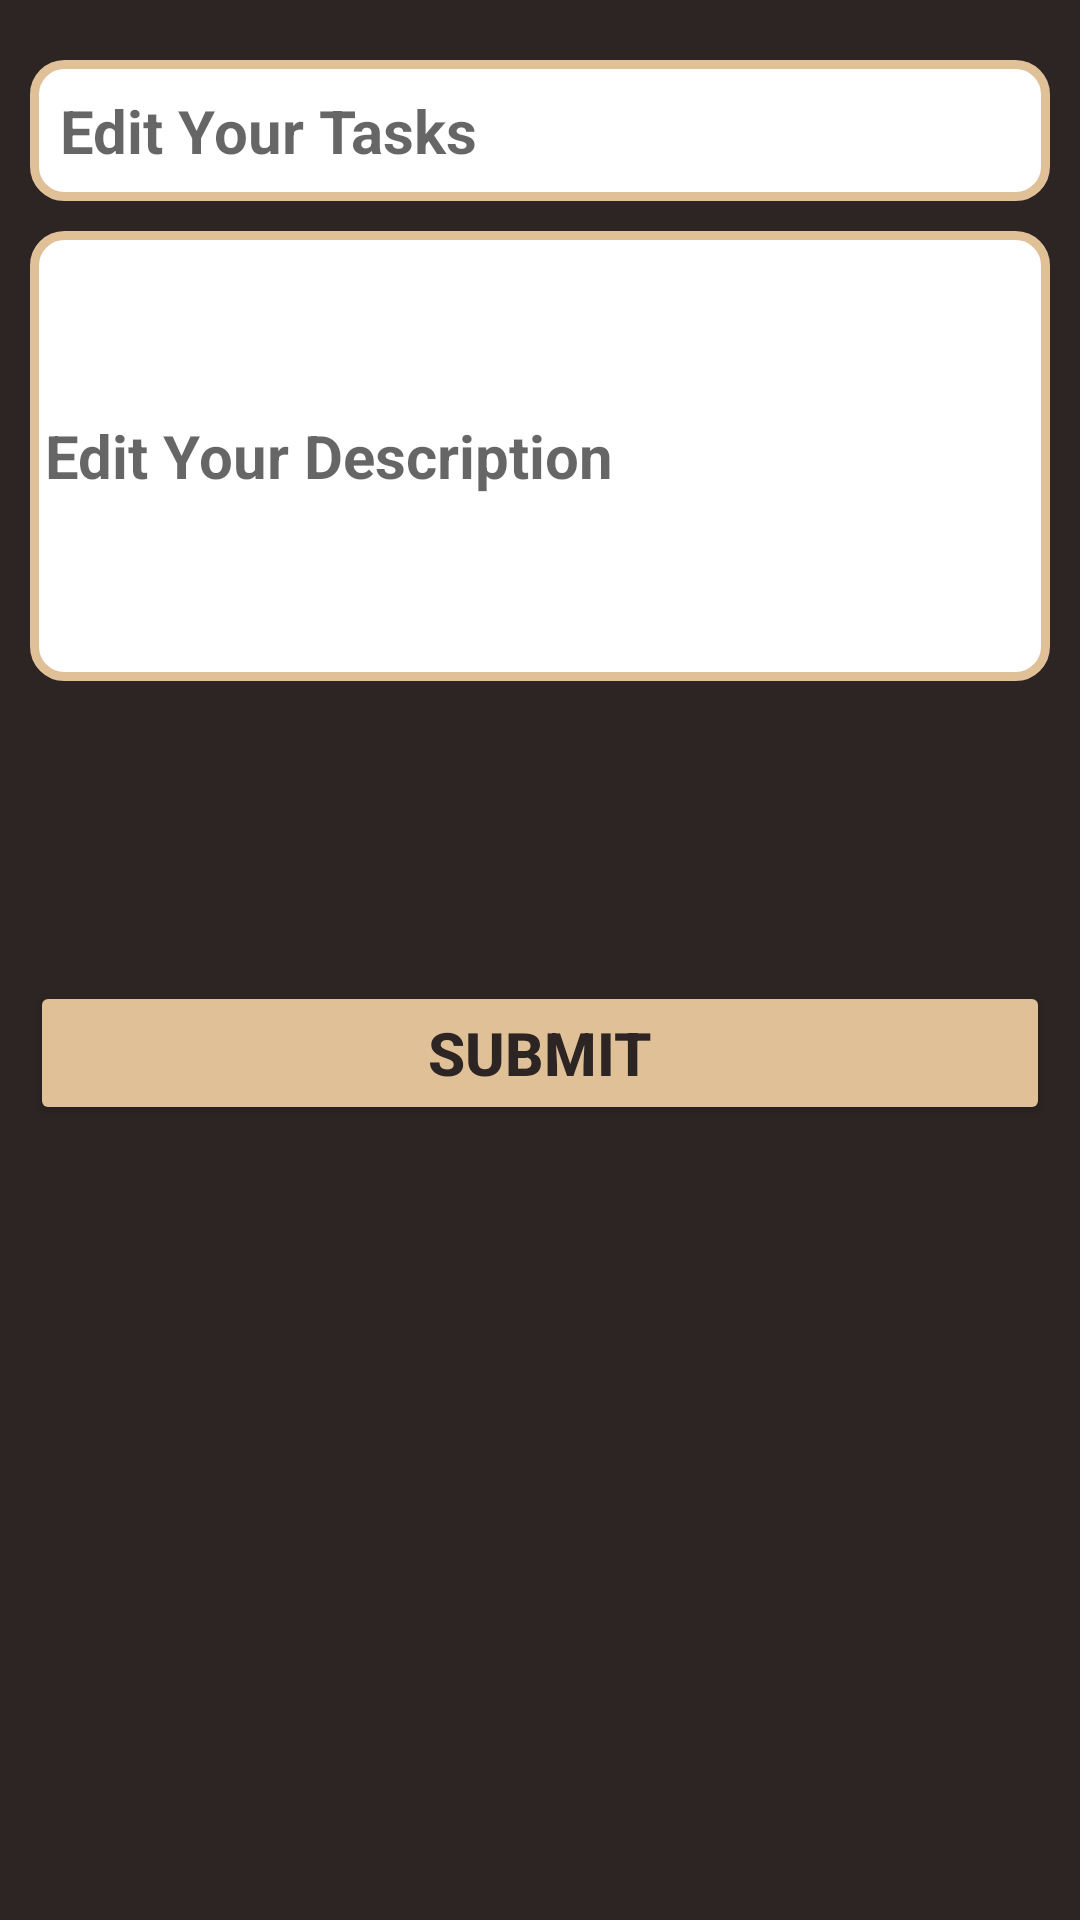

Reconstruct the res/layout file that produces this screen, plus the resources it refers to.
<!-- AndroidManifest.xml: application theme AppTheme -->
<!-- res/layout/activity_edit_my_tasks.xml -->
<?xml version="1.0" encoding="utf-8"?>
<LinearLayout xmlns:android="http://schemas.android.com/apk/res/android"
    xmlns:app="http://schemas.android.com/apk/res-auto"
    xmlns:tools="http://schemas.android.com/tools"
    android:layout_width="match_parent"
    android:layout_height="match_parent"
    android:orientation="vertical"
    android:padding="10dp"
    android:background="@color/colorbackground"
    tools:context=".EditMyTasks">

    <EditText
        android:id="@+id/edtxt_edit_title_tasks"
        android:layout_width="match_parent"
        android:layout_height="wrap_content"
        android:layout_marginTop="10dp"
        android:background="@drawable/edittext_shape"
        android:hint="@string/hint_edit_tasks"
        android:maxLength="25"
        android:padding="10dp"
        android:textColor="@color/colorbackground"
        android:textSize="20sp"
        android:textStyle="bold" />




    <EditText
        android:id="@+id/edtxt_edit_description_tasks"
        android:layout_width="match_parent"
        android:layout_height="150dp"
        android:layout_marginTop="10dp"
        android:background="@drawable/edittext_shape"
        android:hint="@string/edit_description_tasks"
        android:inputType="text|textMultiLine"
        android:padding="5dp"
        android:textColor="@color/colorbackground"
        android:textSize="20sp"
        android:textStyle="bold" />

    <Button
        android:id="@+id/btn_submit_tasks"
        android:layout_width="match_parent"
        android:layout_height="wrap_content"
        android:backgroundTint="@color/colortoolbar"
        android:text="@string/edit_submit"
        android:layout_marginTop="100dp"
        android:textColor="@color/colorbackground"
        android:textSize="20sp"
        android:textStyle="bold" />




</LinearLayout>
<!-- resources referenced by this layout -->
<resources>
  <color name="colorbackground">#2D2424</color>
  <color name="colortoolbar">#E0C097</color>
  <!-- drawable edittext_shape (drawable) -->
  <?xml version="1.0" encoding="utf-8"?>
  <shape xmlns:android="http://schemas.android.com/apk/res/android" android:shape="rectangle">
  
      <solid android:color="@android:color/white"/>
      <stroke android:color="@color/colortoolbar"
          android:width="3dp"/>
      <corners android:radius="10dp"/>
  
  
  </shape>
  <string name="edit_description_tasks">Edit Your Description</string>
  <string name="edit_submit">Submit</string>
  <string name="hint_edit_tasks">Edit Your Tasks</string>
  <style name="AppTheme" parent="Theme.AppCompat.Light.DarkActionBar">
          
          <item name="colorPrimary">@color/colorPrimary</item>
          <item name="colorPrimaryDark">@color/colorPrimaryDark</item>
          <item name="colorAccent">@color/colorAccent</item>
      </style>
  <color name="colorPrimary">#E0C097</color>
  <color name="colorPrimaryDark">#5C3D2E</color>
  <color name="colorAccent">#03DAC5</color>
</resources>
